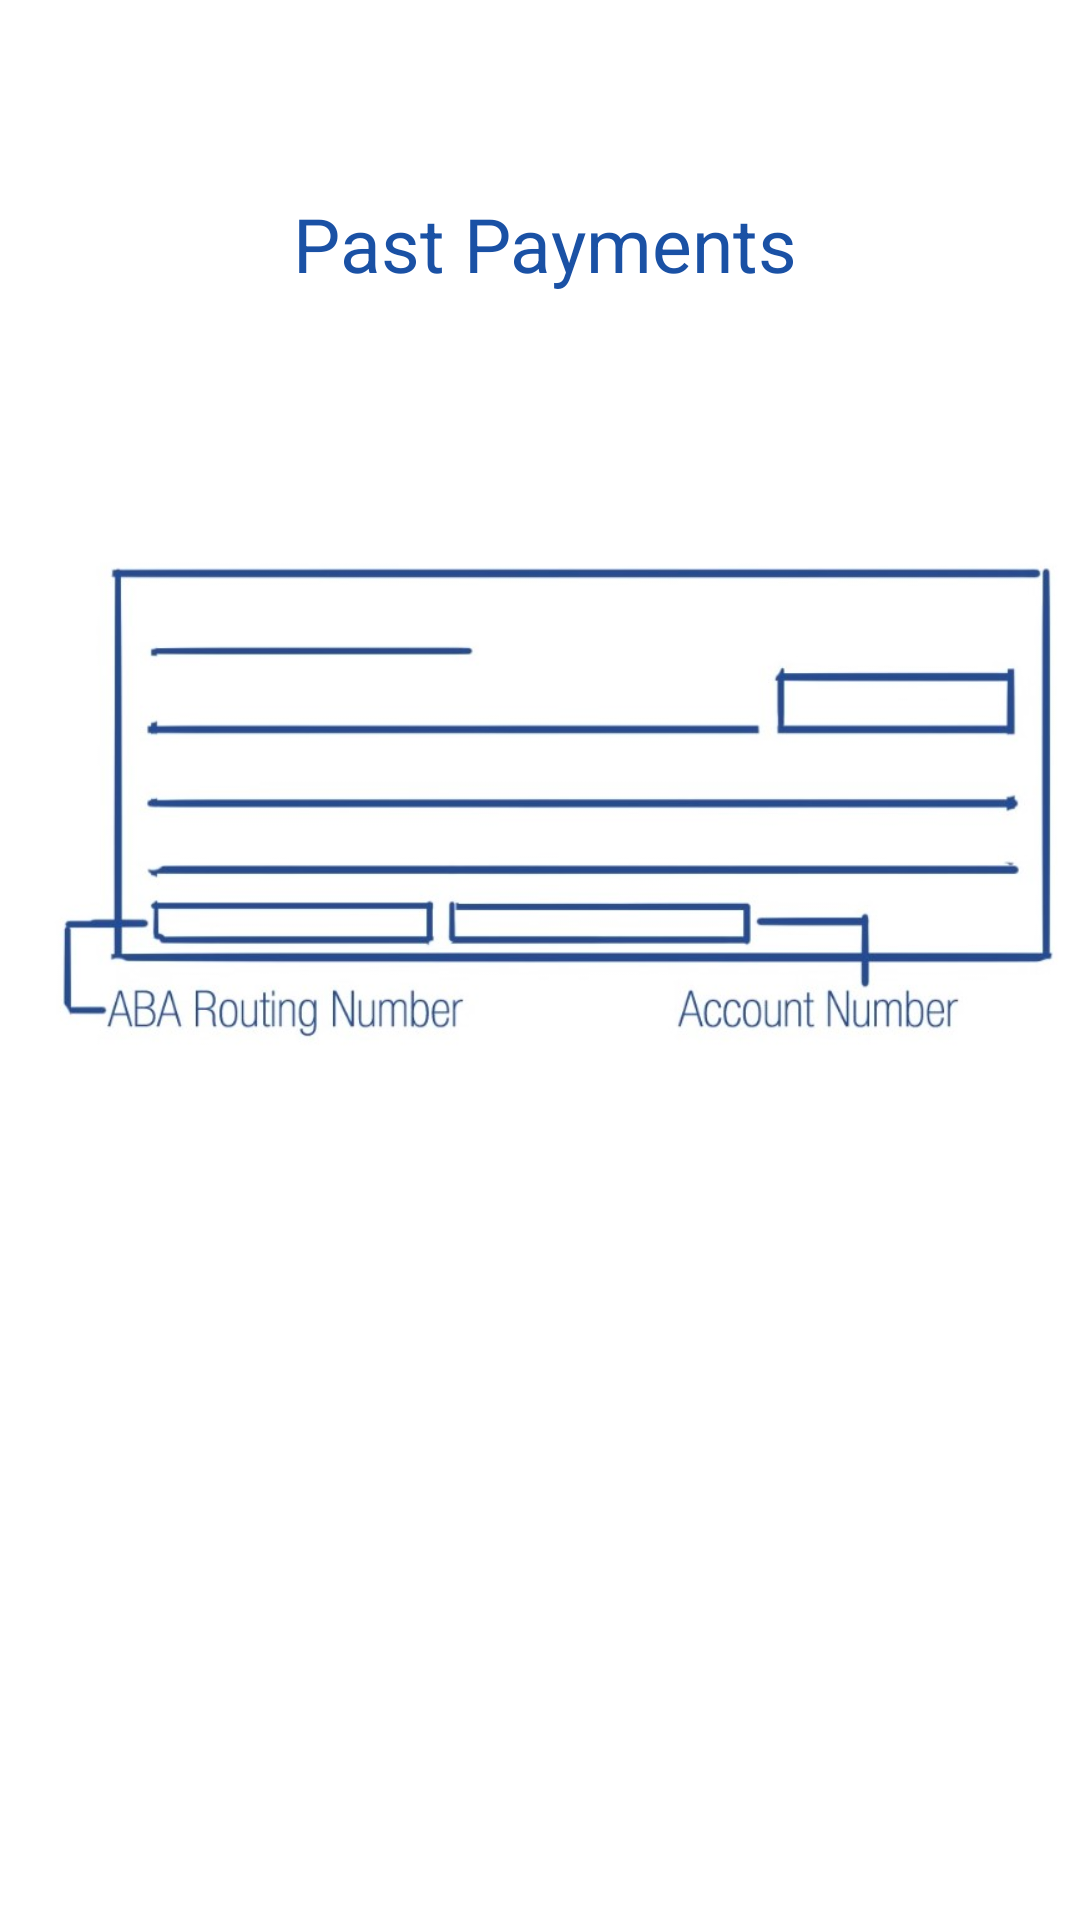

This screen was rendered from an Android layout file. Write that file and the resources it references.
<!-- AndroidManifest.xml: application theme Theme.RentCollectNew -->
<!-- res/layout/activity_bank_transfer.xml -->
<?xml version="1.0" encoding="utf-8"?>
<androidx.constraintlayout.widget.ConstraintLayout xmlns:android="http://schemas.android.com/apk/res/android"
    xmlns:app="http://schemas.android.com/apk/res-auto"
    xmlns:tools="http://schemas.android.com/tools"
    android:layout_width="match_parent"
    android:layout_height="match_parent"
    tools:context=".activities.BankTransferActivity">
    <TextView
        android:id="@+id/textView3"
        android:layout_width="wrap_content"
        android:layout_height="wrap_content"
        android:text="@string/past_payments"
        android:textColor="@color/blue_grey"
        android:textSize="25sp"
        app:layout_constraintBottom_toBottomOf="parent"
        app:layout_constraintEnd_toEndOf="parent"
        app:layout_constraintHorizontal_bias="0.508"
        app:layout_constraintStart_toStartOf="parent"
        app:layout_constraintTop_toTopOf="parent"
        app:layout_constraintVertical_bias="0.106" />

    <ImageView
        android:id="@+id/imageView"
        android:layout_width="match_parent"
        android:layout_height="200dp"
        android:layout_marginTop="64dp"
        android:scaleType="fitCenter"
        android:src="@drawable/bank_transfer_image"
        app:layout_constraintEnd_toEndOf="parent"
        app:layout_constraintHorizontal_bias="0.0"
        app:layout_constraintStart_toStartOf="parent"
        app:layout_constraintTop_toBottomOf="@+id/textView3" />

</androidx.constraintlayout.widget.ConstraintLayout>
<!-- resources referenced by this layout -->
<resources>
  <color name="blue_grey">#1A51A5</color>
  <!-- drawable bank_transfer_image: jpeg bitmap (drawable, 69869 bytes) -->
  <string name="past_payments">Past Payments</string>
  <style name="Theme.RentCollectNew" parent="Theme.MaterialComponents.DayNight.NoActionBar">
          
          <item name="colorPrimary">@color/purple_500</item>
          <item name="colorPrimaryVariant">@color/purple_700</item>
          <item name="colorOnPrimary">@color/white</item>
          
          <item name="colorSecondary">@color/teal_200</item>
          <item name="colorSecondaryVariant">@color/teal_700</item>
          <item name="colorOnSecondary">@color/black</item>
          
          <item name="android:statusBarColor" tools:targetApi="l">?attr/colorPrimaryVariant</item>
          
      </style>
  <color name="purple_500">#FF6200EE</color>
  <color name="purple_700">#FF3700B3</color>
  <color name="white">#FFFFFFFF</color>
  <color name="teal_200">#FF03DAC5</color>
  <color name="teal_700">#FF018786</color>
  <color name="black">#FF000000</color>
</resources>
